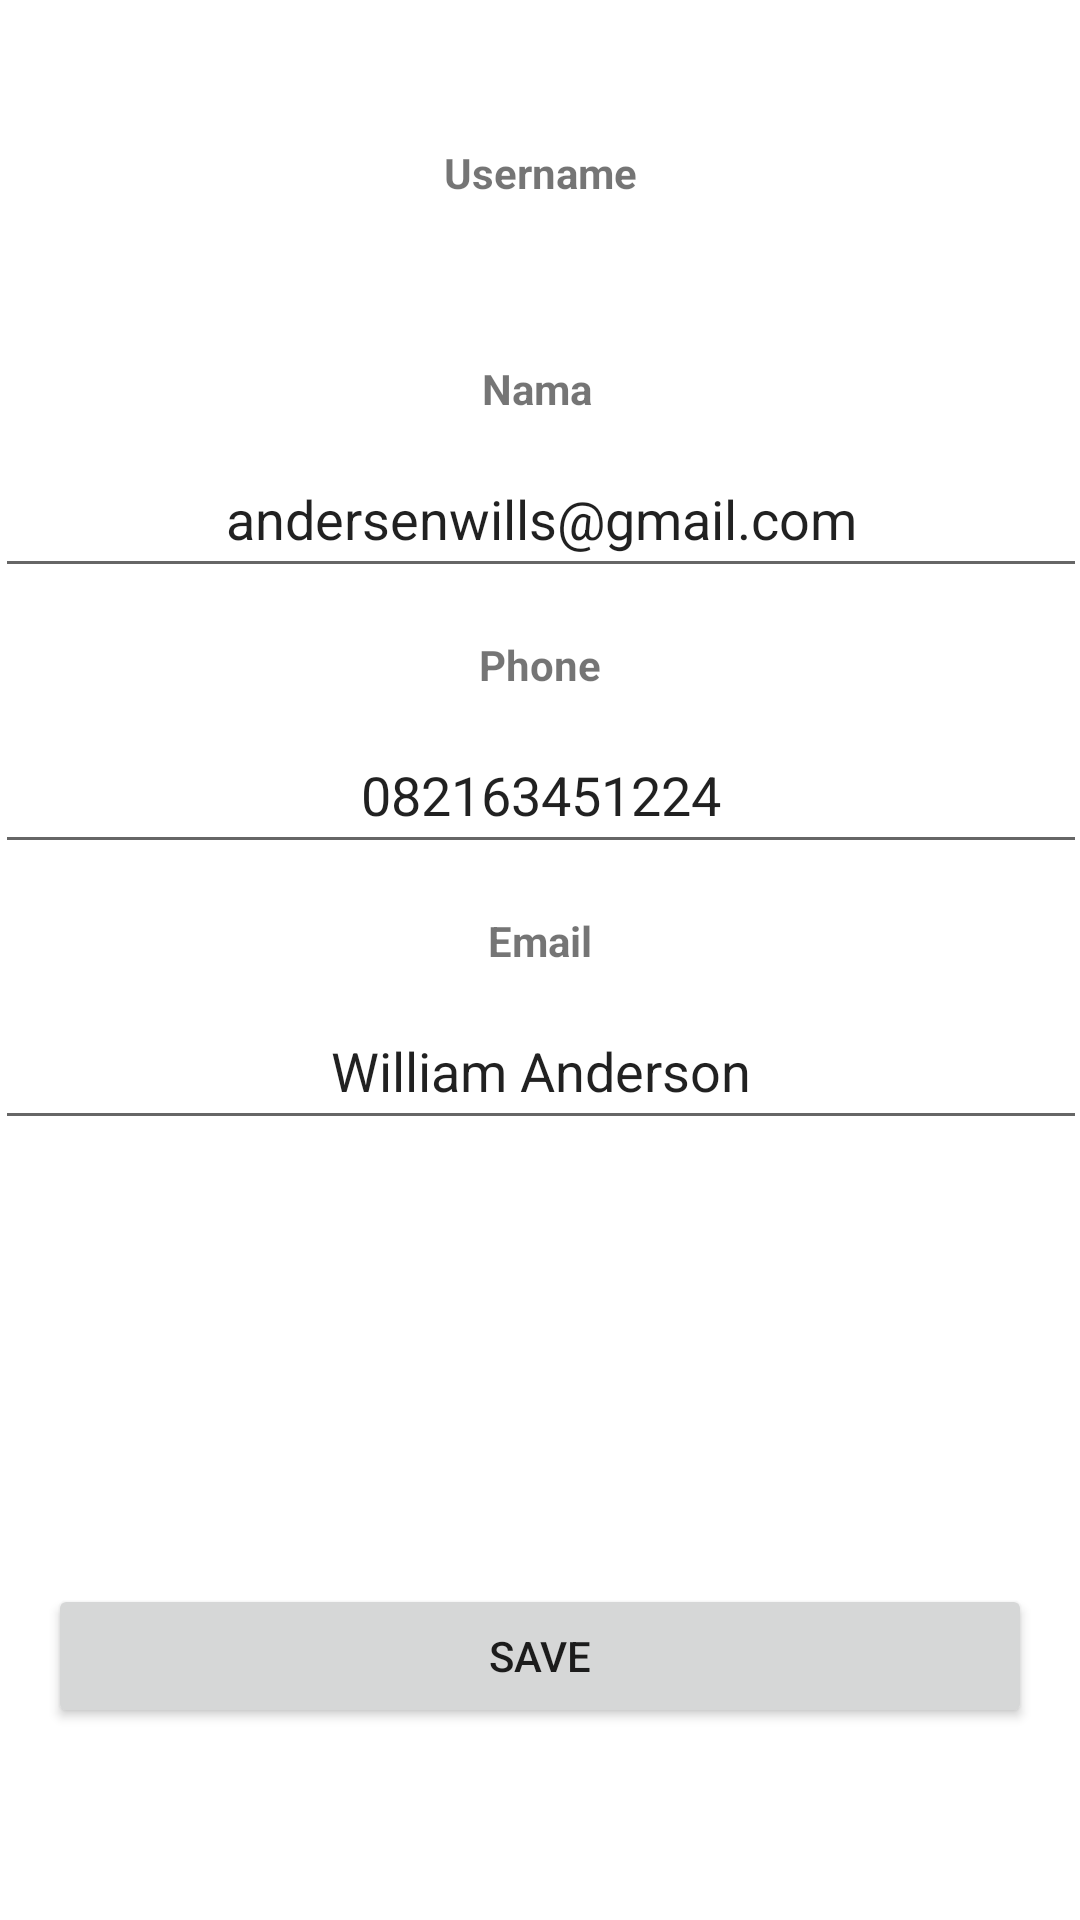

Produce the Android XML layout that renders to this screen, including the resource entries it uses.
<!-- AndroidManifest.xml: application theme Theme.UbayaKost_160419017 -->
<!-- res/layout/fragment_edit_profile.xml -->
<?xml version="1.0" encoding="utf-8"?>
<androidx.constraintlayout.widget.ConstraintLayout xmlns:android="http://schemas.android.com/apk/res/android"
    xmlns:app="http://schemas.android.com/apk/res-auto"
    xmlns:tools="http://schemas.android.com/tools"
    android:id="@+id/frameLayout4"
    android:layout_width="match_parent"
    android:layout_height="match_parent"
    tools:context=".view.FragmentEditProfile">

    <EditText
        android:id="@+id/editNama"
        android:layout_width="364dp"
        android:layout_height="49dp"
        android:layout_marginTop="8dp"
        android:ems="10"
        android:inputType="textPersonName"
        android:text="andersenwills@gmail.com"
        android:textAlignment="center"
        app:layout_constraintEnd_toEndOf="parent"
        app:layout_constraintHorizontal_bias="0.51"
        app:layout_constraintStart_toStartOf="parent"
        app:layout_constraintTop_toBottomOf="@+id/textViewNama4" />

    <EditText
        android:id="@+id/editEmail"
        android:layout_width="364dp"
        android:layout_height="49dp"
        android:layout_marginTop="8dp"
        android:ems="10"
        android:inputType="textPersonName"
        android:text="William Anderson"
        android:textAlignment="center"
        app:layout_constraintEnd_toEndOf="parent"
        app:layout_constraintHorizontal_bias="0.51"
        app:layout_constraintStart_toStartOf="parent"
        app:layout_constraintTop_toBottomOf="@+id/textViewNama6" />

    <EditText
        android:id="@+id/editPhoneNumber"
        android:layout_width="364dp"
        android:layout_height="49dp"
        android:layout_marginTop="8dp"
        android:ems="10"
        android:inputType="textPersonName"
        android:text="082163451224"
        android:textAlignment="center"
        app:layout_constraintEnd_toEndOf="parent"
        app:layout_constraintHorizontal_bias="0.51"
        app:layout_constraintStart_toStartOf="parent"
        app:layout_constraintTop_toBottomOf="@+id/textViewNama5" />

    <TextView
        android:id="@+id/textViewEditUsername"
        android:layout_width="wrap_content"
        android:layout_height="wrap_content"
        android:layout_marginTop="32dp"
        android:text="Username"
        android:textStyle="bold"
        app:layout_constraintEnd_toEndOf="parent"
        app:layout_constraintStart_toStartOf="parent"
        app:layout_constraintTop_toBottomOf="@+id/imageViewEditProfile" />

    <ImageView
        android:id="@+id/imageViewEditProfile"
        android:layout_width="wrap_content"
        android:layout_height="wrap_content"
        android:layout_marginTop="16dp"
        app:layout_constraintEnd_toEndOf="parent"
        app:layout_constraintHorizontal_bias="0.498"
        app:layout_constraintStart_toStartOf="parent"
        app:layout_constraintTop_toTopOf="parent"
        tools:src="@tools:sample/avatars" />

    <TextView
        android:id="@+id/textViewNama4"
        android:layout_width="wrap_content"
        android:layout_height="wrap_content"
        android:layout_marginTop="104dp"
        android:text="Nama"
        android:textStyle="bold"
        app:layout_constraintEnd_toEndOf="parent"
        app:layout_constraintHorizontal_bias="0.497"
        app:layout_constraintStart_toStartOf="parent"
        app:layout_constraintTop_toBottomOf="@+id/imageViewEditProfile" />

    <TextView
        android:id="@+id/textViewNama5"
        android:layout_width="wrap_content"
        android:layout_height="wrap_content"
        android:layout_marginTop="16dp"
        android:text="Phone"
        android:textStyle="bold"
        app:layout_constraintEnd_toEndOf="parent"
        app:layout_constraintStart_toStartOf="parent"
        app:layout_constraintTop_toBottomOf="@+id/editNama" />

    <TextView
        android:id="@+id/textViewNama6"
        android:layout_width="wrap_content"
        android:layout_height="wrap_content"
        android:layout_marginTop="16dp"
        android:text="Email"
        android:textStyle="bold"
        app:layout_constraintEnd_toEndOf="parent"
        app:layout_constraintStart_toStartOf="parent"
        app:layout_constraintTop_toBottomOf="@+id/editPhoneNumber" />

    <Button
        android:id="@+id/buttonSave"
        android:layout_width="0dp"
        android:layout_height="wrap_content"
        android:layout_marginStart="16dp"
        android:layout_marginEnd="16dp"
        android:layout_marginBottom="64dp"
        android:text="Save"
        app:layout_constraintBottom_toBottomOf="parent"
        app:layout_constraintEnd_toEndOf="parent"
        app:layout_constraintHorizontal_bias="0.0"
        app:layout_constraintStart_toStartOf="parent" />

    <ProgressBar
        android:id="@+id/progressBarEditProfile"
        style="?android:attr/progressBarStyle"
        android:layout_width="wrap_content"
        android:layout_height="wrap_content"
        app:layout_constraintEnd_toEndOf="parent"
        app:layout_constraintStart_toStartOf="parent"
        app:layout_constraintTop_toBottomOf="@+id/textViewEditUsername" />
</androidx.constraintlayout.widget.ConstraintLayout>
<!-- resources referenced by this layout -->
<resources>
  <style name="Theme.UbayaKost_160419017" parent="Theme.MaterialComponents.DayNight.DarkActionBar">
          
          <item name="colorPrimary">@color/purple_500</item>
          <item name="colorPrimaryVariant">@color/purple_700</item>
          <item name="colorOnPrimary">@color/white</item>
          
          <item name="colorSecondary">@color/teal_200</item>
          <item name="colorSecondaryVariant">@color/teal_700</item>
          <item name="colorOnSecondary">@color/black</item>
          
          <item name="android:statusBarColor" tools:targetApi="l">?attr/colorPrimaryVariant</item>
          
      </style>
  <!-- not gathered from this repository: default colours our renderer supplied (Android Studio template values) -->
  <color name="purple_500">#FF6200EE</color>
  <color name="purple_700">#FF3700B3</color>
  <color name="teal_200">#FF03DAC5</color>
  <color name="teal_700">#FF018786</color>
  <color name="black">#FF000000</color>
  <color name="white">#FFFFFFFF</color>
</resources>
